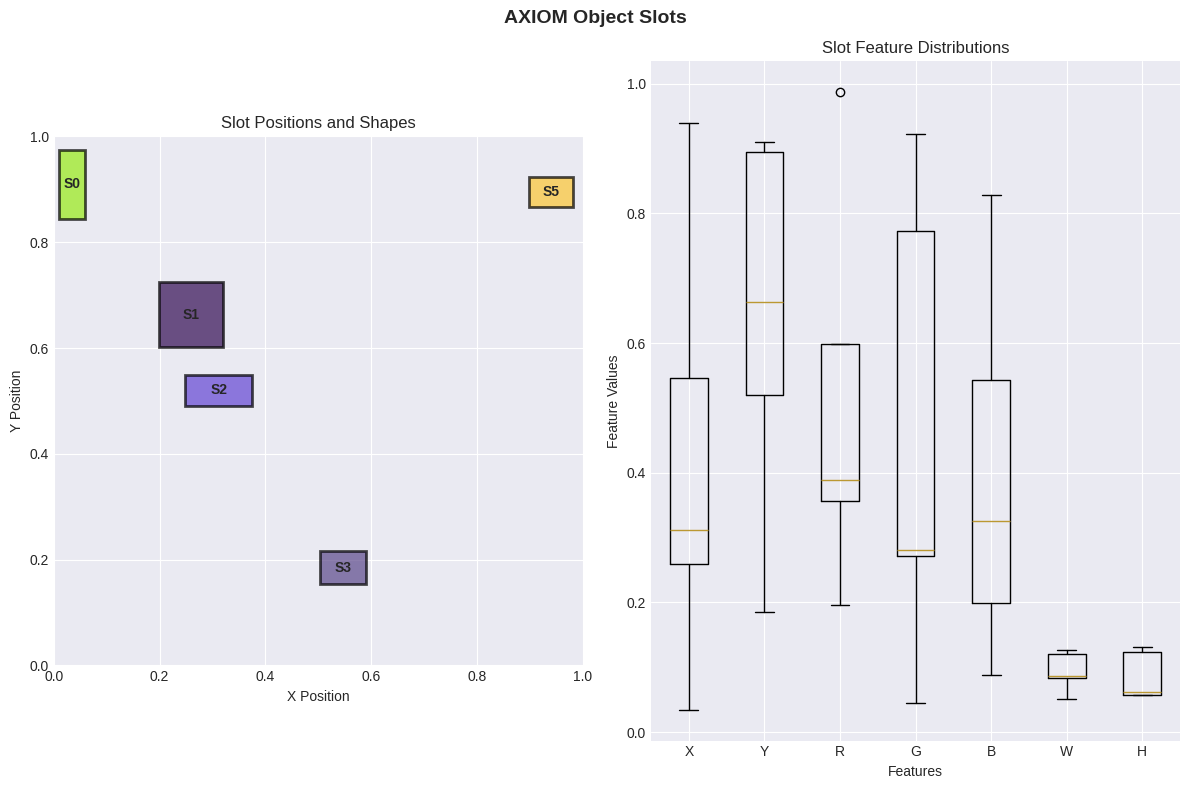
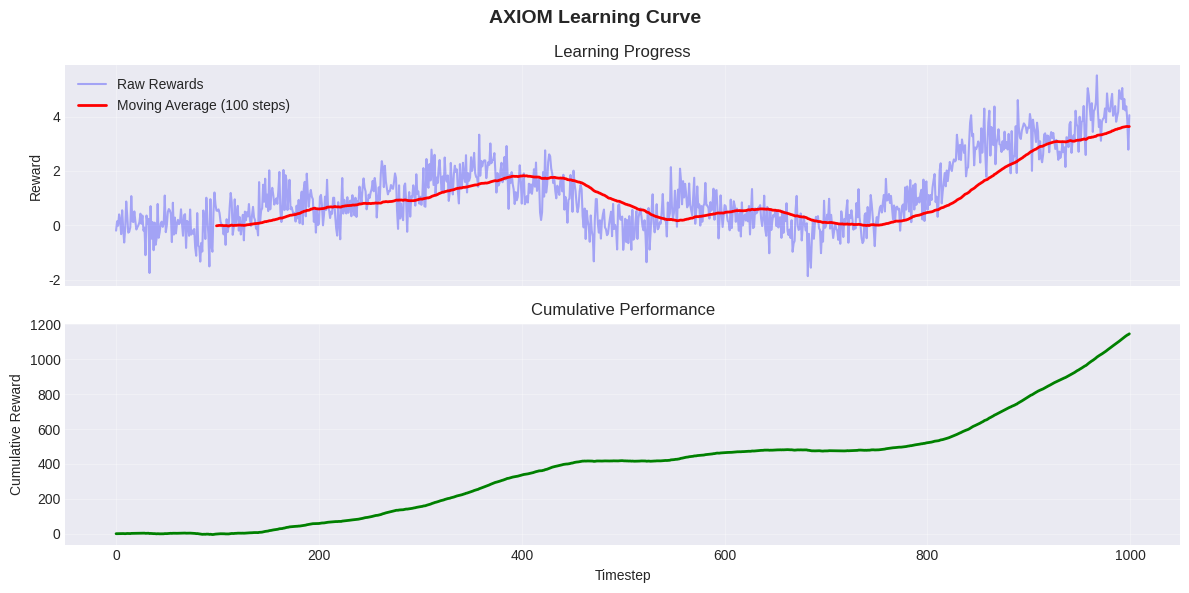
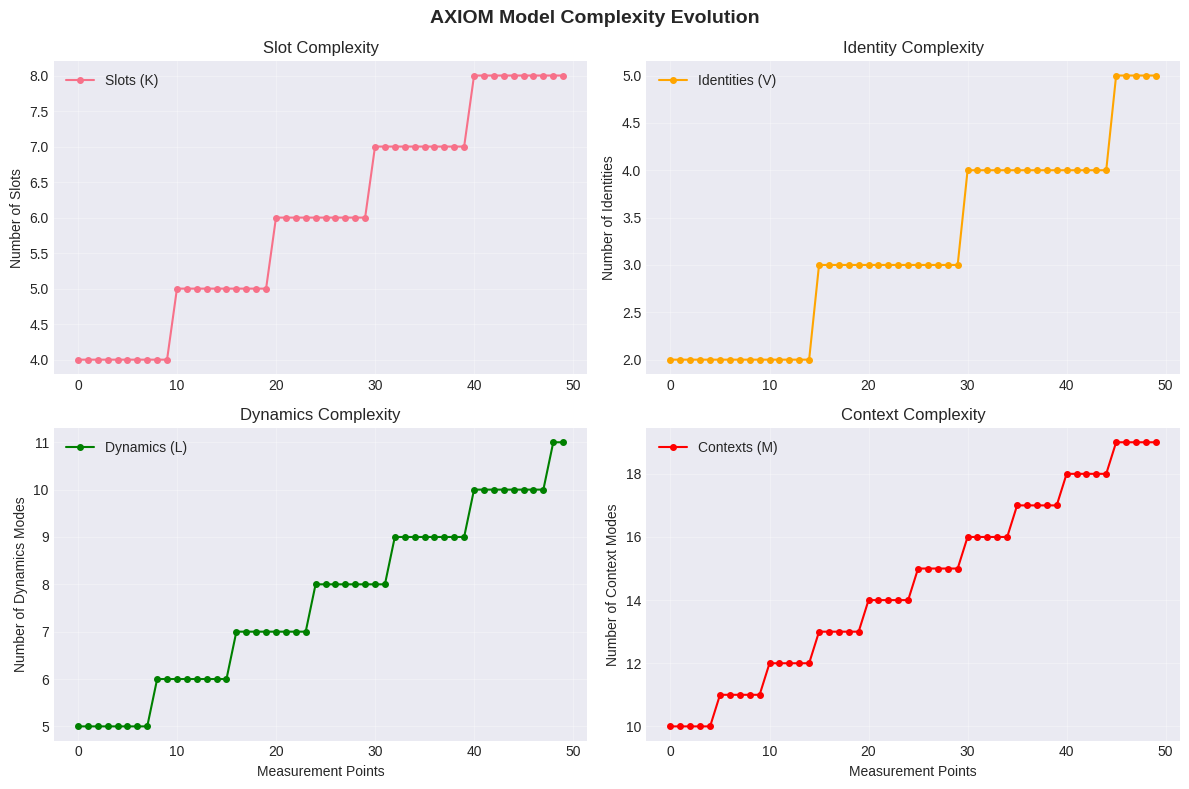
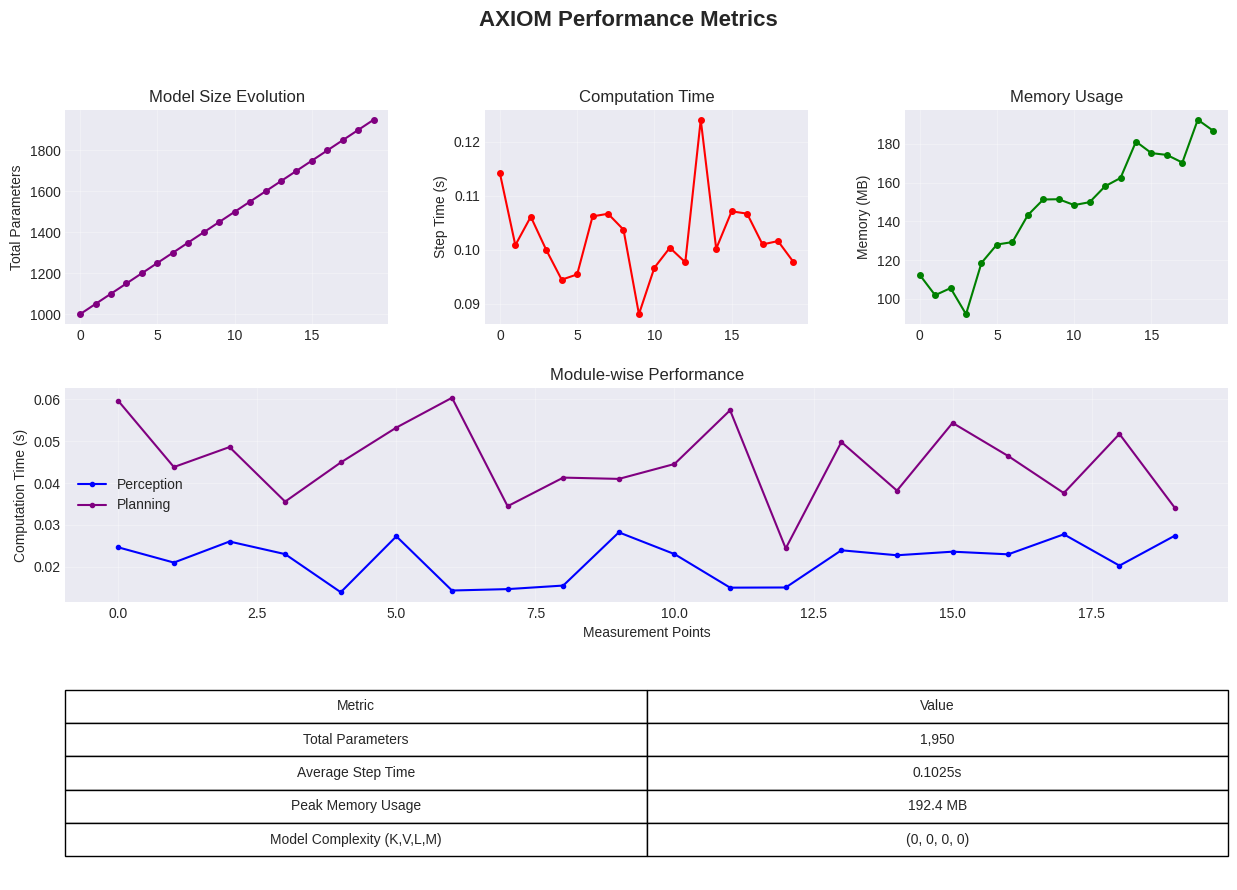

Python code for these plots, in order:
"""
Visualization Utilities for AXIOM Implementation
==============================================

Implements visualization functions for AXIOM agent analysis including
slot positions, learning curves, model complexity evolution, and 
performance metrics.

Authors: AXIOM Research Team
Institution: VERSES AI / Active Inference Institute
"""

import numpy as np
import matplotlib.pyplot as plt
import matplotlib.patches as patches
from matplotlib.colors import ListedColormap
import seaborn as sns
from pathlib import Path
from typing import List, Dict, Tuple, Optional, Any
import pandas as pd

# Set style
plt.style.use('seaborn-v0_8-darkgrid')
sns.set_palette("husl")

def visualize_slots(
    s_slot: np.ndarray,
    z_slot_present: np.ndarray,
    save_path: Optional[Path] = None,
    figsize: Tuple[int, int] = (12, 8),
    title: str = "AXIOM Object Slots"
) -> plt.Figure:
    """
    Visualize object slots with position, color, and shape information.
    
    Args:
        s_slot: Slot features [K, 7] - position(2) + color(3) + shape(2)
        z_slot_present: Slot presence indicators [K]
        save_path: Optional path to save figure
        figsize: Figure size
        title: Plot title
        
    Returns:
        matplotlib Figure object
    """
    
    fig, (ax1, ax2) = plt.subplots(1, 2, figsize=figsize)
    
    # Left plot: Spatial layout
    ax1.set_xlim(0, 1)
    ax1.set_ylim(0, 1)
    ax1.set_aspect('equal')
    ax1.set_title('Slot Positions and Shapes')
    ax1.set_xlabel('X Position')
    ax1.set_ylabel('Y Position')
    
    for k in range(len(s_slot)):
        if z_slot_present[k]:
            # Extract features
            x, y = s_slot[k, 0:2]  # Position
            r, g, b = s_slot[k, 2:5]  # Color
            width, height = s_slot[k, 5:7]  # Shape
            
            # Create colored rectangle
            color = np.clip([r, g, b], 0, 1)
            rect = patches.Rectangle(
                (x - width/2, y - height/2),
                width, height,
                facecolor=color,
                edgecolor='black',
                alpha=0.7,
                linewidth=2
            )
            ax1.add_patch(rect)
            
            # Add slot label
            ax1.text(x, y, f'S{k}', 
                    ha='center', va='center', 
                    fontweight='bold', fontsize=10)
    
    # Right plot: Feature distributions
    ax2.set_title('Slot Feature Distributions')
    
    # Create feature matrix for present slots
    present_slots = s_slot[z_slot_present]
    if len(present_slots) > 0:
        feature_names = ['X', 'Y', 'R', 'G', 'B', 'W', 'H']
        
        # Box plot of features
        box_data = []
        box_labels = []
        for i, name in enumerate(feature_names):
            if len(present_slots[:, i]) > 0:
                box_data.append(present_slots[:, i])
                box_labels.append(name)
        
        if box_data:
            ax2.boxplot(box_data, labels=box_labels)
            ax2.set_ylabel('Feature Values')
            ax2.set_xlabel('Features')
    else:
        ax2.text(0.5, 0.5, 'No active slots', 
                ha='center', va='center', transform=ax2.transAxes)
    
    plt.suptitle(title, fontsize=14, fontweight='bold')
    plt.tight_layout()
    
    if save_path:
        plt.savefig(save_path, dpi=300, bbox_inches='tight')
        plt.close()
        return None
    
    return fig

def plot_reward_history(
    rewards: List[float],
    window_size: int = 100,
    save_path: Optional[Path] = None,
    figsize: Tuple[int, int] = (12, 6),
    title: str = "AXIOM Learning Curve"
) -> plt.Figure:
    """
    Plot reward history with moving average.
    
    Args:
        rewards: List of rewards over time
        window_size: Window size for moving average
        save_path: Optional path to save figure
        figsize: Figure size
        title: Plot title
        
    Returns:
        matplotlib Figure object
    """
    
    if len(rewards) == 0:
        fig, ax = plt.subplots(figsize=figsize)
        ax.text(0.5, 0.5, 'No reward data available', 
               ha='center', va='center', transform=ax.transAxes)
        ax.set_title(title)
        return fig
    
    fig, (ax1, ax2) = plt.subplots(2, 1, figsize=figsize, sharex=True)
    
    timesteps = np.arange(len(rewards))
    rewards_array = np.array(rewards)
    
    # Top plot: Raw rewards and moving average
    ax1.plot(timesteps, rewards_array, alpha=0.3, color='blue', label='Raw Rewards')
    
    if len(rewards) >= window_size:
        moving_avg = pd.Series(rewards).rolling(window=window_size).mean()
        ax1.plot(timesteps, moving_avg, color='red', linewidth=2, 
                label=f'Moving Average ({window_size} steps)')
    
    ax1.set_ylabel('Reward')
    ax1.set_title('Learning Progress')
    ax1.legend()
    ax1.grid(True, alpha=0.3)
    
    # Bottom plot: Cumulative reward
    cumulative_rewards = np.cumsum(rewards_array)
    ax2.plot(timesteps, cumulative_rewards, color='green', linewidth=2)
    ax2.set_xlabel('Timestep')
    ax2.set_ylabel('Cumulative Reward')
    ax2.set_title('Cumulative Performance')
    ax2.grid(True, alpha=0.3)
    
    plt.suptitle(title, fontsize=14, fontweight='bold')
    plt.tight_layout()
    
    if save_path:
        plt.savefig(save_path, dpi=300, bbox_inches='tight')
        plt.close()
        return None
    
    return fig

def plot_model_complexity(
    complexity_history: List[Dict[str, int]],
    save_path: Optional[Path] = None,
    figsize: Tuple[int, int] = (12, 8),
    title: str = "AXIOM Model Complexity Evolution"
) -> plt.Figure:
    """
    Plot evolution of model complexity over time.
    
    Args:
        complexity_history: List of complexity dictionaries
        save_path: Optional path to save figure
        figsize: Figure size
        title: Plot title
        
    Returns:
        matplotlib Figure object
    """
    
    if len(complexity_history) == 0:
        fig, ax = plt.subplots(figsize=figsize)
        ax.text(0.5, 0.5, 'No complexity data available', 
               ha='center', va='center', transform=ax.transAxes)
        ax.set_title(title)
        return fig
    
    fig, ((ax1, ax2), (ax3, ax4)) = plt.subplots(2, 2, figsize=figsize)
    
    timesteps = np.arange(len(complexity_history))
    
    # Extract time series data
    keys = ['K_slots', 'V_identities', 'L_dynamics', 'M_contexts']
    data = {key: [item.get(key, 0) for item in complexity_history] for key in keys}
    
    # Plot component counts
    ax1.plot(timesteps, data['K_slots'], 'o-', label='Slots (K)', markersize=4)
    ax1.set_ylabel('Number of Slots')
    ax1.set_title('Slot Complexity')
    ax1.grid(True, alpha=0.3)
    ax1.legend()
    
    ax2.plot(timesteps, data['V_identities'], 'o-', label='Identities (V)', 
            color='orange', markersize=4)
    ax2.set_ylabel('Number of Identities')
    ax2.set_title('Identity Complexity')
    ax2.grid(True, alpha=0.3)
    ax2.legend()
    
    ax3.plot(timesteps, data['L_dynamics'], 'o-', label='Dynamics (L)', 
            color='green', markersize=4)
    ax3.set_xlabel('Measurement Points')
    ax3.set_ylabel('Number of Dynamics Modes')
    ax3.set_title('Dynamics Complexity')
    ax3.grid(True, alpha=0.3)
    ax3.legend()
    
    ax4.plot(timesteps, data['M_contexts'], 'o-', label='Contexts (M)', 
            color='red', markersize=4)
    ax4.set_xlabel('Measurement Points')
    ax4.set_ylabel('Number of Context Modes')
    ax4.set_title('Context Complexity')
    ax4.grid(True, alpha=0.3)
    ax4.legend()
    
    plt.suptitle(title, fontsize=14, fontweight='bold')
    plt.tight_layout()
    
    if save_path:
        plt.savefig(save_path, dpi=300, bbox_inches='tight')
        plt.close()
        return None
    
    return fig

def plot_performance_metrics(
    performance_history: List[Dict[str, Any]],
    save_path: Optional[Path] = None,
    figsize: Tuple[int, int] = (15, 10),
    title: str = "AXIOM Performance Metrics"
) -> plt.Figure:
    """
    Plot comprehensive performance metrics.
    
    Args:
        performance_history: List of performance metric dictionaries
        save_path: Optional path to save figure
        figsize: Figure size
        title: Plot title
        
    Returns:
        matplotlib Figure object
    """
    
    if len(performance_history) == 0:
        fig, ax = plt.subplots(figsize=figsize)
        ax.text(0.5, 0.5, 'No performance data available', 
               ha='center', va='center', transform=ax.transAxes)
        ax.set_title(title)
        return fig
    
    fig = plt.figure(figsize=figsize)
    gs = fig.add_gridspec(3, 3, hspace=0.3, wspace=0.3)
    
    timesteps = np.arange(len(performance_history))
    
    # Extract common metrics
    def safe_extract(key, default=0):
        return [item.get(key, default) for item in performance_history]
    
    # Total parameters over time
    ax1 = fig.add_subplot(gs[0, 0])
    total_params = safe_extract('total_parameters')
    ax1.plot(timesteps, total_params, 'o-', color='purple', markersize=4)
    ax1.set_ylabel('Total Parameters')
    ax1.set_title('Model Size Evolution')
    ax1.grid(True, alpha=0.3)
    
    # Computation time metrics
    ax2 = fig.add_subplot(gs[0, 1])
    if 'total_step_time' in performance_history[0]:
        step_times = safe_extract('total_step_time')
        ax2.plot(timesteps, step_times, 'o-', color='red', markersize=4)
        ax2.set_ylabel('Step Time (s)')
        ax2.set_title('Computation Time')
        ax2.grid(True, alpha=0.3)
    else:
        ax2.text(0.5, 0.5, 'No timing data', ha='center', va='center', transform=ax2.transAxes)
    
    # Memory usage
    ax3 = fig.add_subplot(gs[0, 2])
    if 'memory_usage' in performance_history[0]:
        memory = safe_extract('memory_usage')
        ax3.plot(timesteps, memory, 'o-', color='green', markersize=4)
        ax3.set_ylabel('Memory (MB)')
        ax3.set_title('Memory Usage')
        ax3.grid(True, alpha=0.3)
    else:
        ax3.text(0.5, 0.5, 'No memory data', ha='center', va='center', transform=ax3.transAxes)
    
    # Learning rates by module
    ax4 = fig.add_subplot(gs[1, :])
    module_names = ['perception', 'identity', 'dynamics', 'interaction', 'planning']
    colors = ['blue', 'orange', 'green', 'red', 'purple']
    
    for i, (module, color) in enumerate(zip(module_names, colors)):
        if f'{module}_time' in performance_history[0]:
            times = safe_extract(f'{module}_time')
            ax4.plot(timesteps, times, 'o-', label=module.capitalize(), 
                    color=color, markersize=3)
    
    ax4.set_xlabel('Measurement Points')
    ax4.set_ylabel('Computation Time (s)')
    ax4.set_title('Module-wise Performance')
    ax4.legend()
    ax4.grid(True, alpha=0.3)
    
    # Performance summary table
    ax5 = fig.add_subplot(gs[2, :])
    ax5.axis('tight')
    ax5.axis('off')
    
    if len(performance_history) > 0:
        latest = performance_history[-1]
        summary_data = [
            ['Metric', 'Value'],
            ['Total Parameters', f"{latest.get('total_parameters', 0):,}"],
            ['Average Step Time', f"{np.mean(safe_extract('total_step_time')):.4f}s"],
            ['Peak Memory Usage', f"{max(safe_extract('memory_usage', [0])):.1f} MB"],
            ['Model Complexity (K,V,L,M)', f"({latest.get('K_slots', 0)}, {latest.get('V_identities', 0)}, {latest.get('L_dynamics', 0)}, {latest.get('M_contexts', 0)})"]
        ]
        
        table = ax5.table(cellText=summary_data[1:], 
                         colLabels=summary_data[0],
                         cellLoc='center',
                         loc='center')
        table.auto_set_font_size(False)
        table.set_fontsize(10)
        table.scale(1, 2)
    
    plt.suptitle(title, fontsize=16, fontweight='bold')
    
    if save_path:
        plt.savefig(save_path, dpi=300, bbox_inches='tight')
        plt.close()
        return None
    
    return fig

def plot_mixture_components(
    component_data: Dict[str, np.ndarray],
    component_type: str,
    save_path: Optional[Path] = None,
    figsize: Tuple[int, int] = (12, 8),
    max_components: int = 10
) -> plt.Figure:
    """
    Visualize mixture model components.
    
    Args:
        component_data: Dictionary with component parameters
        component_type: Type of component ('slots', 'identities', 'dynamics', 'contexts')
        save_path: Optional path to save figure
        figsize: Figure size
        max_components: Maximum number of components to visualize
        
    Returns:
        matplotlib Figure object
    """
    
    fig, axes = plt.subplots(2, 2, figsize=figsize)
    axes = axes.flatten()
    
    # Component weights
    if 'weights' in component_data:
        weights = component_data['weights'][:max_components]
        axes[0].bar(range(len(weights)), weights)
        axes[0].set_title(f'{component_type.capitalize()} Mixing Weights')
        axes[0].set_xlabel('Component Index')
        axes[0].set_ylabel('Weight')
        axes[0].grid(True, alpha=0.3)
    
    # Component means (if available)
    if 'means' in component_data:
        means = component_data['means'][:max_components]
        im = axes[1].imshow(means.T, aspect='auto', cmap='viridis')
        axes[1].set_title(f'{component_type.capitalize()} Component Means')
        axes[1].set_xlabel('Component Index')
        axes[1].set_ylabel('Feature Dimension')
        plt.colorbar(im, ax=axes[1])
    
    # Usage statistics
    if 'usage' in component_data:
        usage = component_data['usage'][:max_components]
        axes[2].plot(range(len(usage)), usage, 'o-', markersize=6)
        axes[2].set_title(f'{component_type.capitalize()} Usage Statistics')
        axes[2].set_xlabel('Component Index')
        axes[2].set_ylabel('Usage Count')
        axes[2].grid(True, alpha=0.3)
    
    # Quality metrics
    if 'quality' in component_data:
        quality = component_data['quality'][:max_components]
        axes[3].bar(range(len(quality)), quality)
        axes[3].set_title(f'{component_type.capitalize()} Quality Metrics')
        axes[3].set_xlabel('Component Index')
        axes[3].set_ylabel('Log Likelihood')
        axes[3].grid(True, alpha=0.3)
    
    plt.tight_layout()
    
    if save_path:
        plt.savefig(save_path, dpi=300, bbox_inches='tight')
        plt.close()
        return None
    
    return fig

def create_axiom_dashboard(
    agent_summary: Dict[str, Any],
    recent_history: Dict[str, List],
    save_path: Optional[Path] = None,
    figsize: Tuple[int, int] = (20, 12)
) -> plt.Figure:
    """
    Create comprehensive AXIOM agent dashboard.
    
    Args:
        agent_summary: Current agent summary statistics
        recent_history: Recent history data
        save_path: Optional path to save figure
        figsize: Figure size
        
    Returns:
        matplotlib Figure object
    """
    
    fig = plt.figure(figsize=figsize)
    gs = fig.add_gridspec(4, 4, hspace=0.3, wspace=0.3)
    
    # Title
    fig.suptitle('AXIOM Agent Dashboard', fontsize=20, fontweight='bold')
    
    # Summary statistics (top row)
    ax_summary = fig.add_subplot(gs[0, :])
    ax_summary.axis('off')
    
    summary_text = f"""
    Episode: {agent_summary.get('episode', 0)} | Timestep: {agent_summary.get('timestep', 0)} | Total Reward: {agent_summary.get('total_reward', 0):.2f}
    Parameters: {agent_summary.get('total_parameters', 0):,} | Avg Reward: {agent_summary.get('average_reward', 0):.3f} | Recent Reward: {agent_summary.get('recent_reward', 0):.3f}
    Model Complexity - Slots: {agent_summary.get('model_complexity', {}).get('K_slots', 0)} | 
    Identities: {agent_summary.get('model_complexity', {}).get('V_identities', 0)} | 
    Dynamics: {agent_summary.get('model_complexity', {}).get('L_dynamics', 0)} | 
    Contexts: {agent_summary.get('model_complexity', {}).get('M_contexts', 0)}
    """
    
    ax_summary.text(0.5, 0.5, summary_text, ha='center', va='center', 
                   transform=ax_summary.transAxes, fontsize=12,
                   bbox=dict(boxstyle="round,pad=0.3", facecolor="lightblue", alpha=0.5))
    
    # Recent rewards
    if 'rewards' in recent_history and len(recent_history['rewards']) > 0:
        ax_rewards = fig.add_subplot(gs[1, :2])
        rewards = recent_history['rewards'][-200:]  # Last 200 steps
        ax_rewards.plot(rewards, color='blue', alpha=0.7)
        ax_rewards.set_title('Recent Rewards')
        ax_rewards.set_ylabel('Reward')
        ax_rewards.grid(True, alpha=0.3)
    
    # Model complexity evolution
    if 'model_complexity' in recent_history and len(recent_history['model_complexity']) > 0:
        ax_complexity = fig.add_subplot(gs[1, 2:])
        complexity = recent_history['model_complexity'][-50:]  # Last 50 measurements
        
        if complexity:
            timesteps = range(len(complexity))
            ax_complexity.plot(timesteps, [c.get('K_slots', 0) for c in complexity], 
                             'o-', label='Slots', markersize=3)
            ax_complexity.plot(timesteps, [c.get('V_identities', 0) for c in complexity], 
                             'o-', label='Identities', markersize=3)
            ax_complexity.plot(timesteps, [c.get('L_dynamics', 0) for c in complexity], 
                             'o-', label='Dynamics', markersize=3)
            ax_complexity.plot(timesteps, [c.get('M_contexts', 0) for c in complexity], 
                             'o-', label='Contexts', markersize=3)
            
            ax_complexity.set_title('Model Complexity Evolution')
            ax_complexity.set_ylabel('Component Count')
            ax_complexity.legend()
            ax_complexity.grid(True, alpha=0.3)
    
    # Performance metrics (if available)
    if 'performance_metrics' in recent_history and len(recent_history['performance_metrics']) > 0:
        perf_data = recent_history['performance_metrics'][-20:]  # Last 20 measurements
        
        if perf_data:
            ax_perf = fig.add_subplot(gs[2, :])
            timesteps = range(len(perf_data))
            
            # Extract timing data for different modules
            modules = ['perception', 'identity', 'dynamics', 'interaction', 'planning']
            colors = ['blue', 'orange', 'green', 'red', 'purple']
            
            for module, color in zip(modules, colors):
                times = [p.get(f'{module}_time', 0) for p in perf_data]
                if any(t > 0 for t in times):
                    ax_perf.plot(timesteps, times, 'o-', label=module.capitalize(), 
                               color=color, markersize=3)
            
            ax_perf.set_title('Module Performance')
            ax_perf.set_xlabel('Measurement Points')
            ax_perf.set_ylabel('Computation Time (s)')
            ax_perf.legend()
            ax_perf.grid(True, alpha=0.3)
    
    # Action distribution (if available)
    if 'actions' in recent_history and len(recent_history['actions']) > 0:
        ax_actions = fig.add_subplot(gs[3, :2])
        actions = recent_history['actions'][-1000:]  # Last 1000 actions
        
        unique_actions, counts = np.unique(actions, return_counts=True)
        ax_actions.bar(unique_actions, counts)
        ax_actions.set_title('Recent Action Distribution')
        ax_actions.set_xlabel('Action')
        ax_actions.set_ylabel('Count')
        ax_actions.grid(True, alpha=0.3)
    
    # Free energy evolution (if available)
    if 'free_energy' in recent_history and len(recent_history['free_energy']) > 0:
        ax_fe = fig.add_subplot(gs[3, 2:])
        free_energy = recent_history['free_energy'][-200:]  # Last 200 measurements
        ax_fe.plot(free_energy, color='red', alpha=0.7)
        ax_fe.set_title('Expected Free Energy')
        ax_fe.set_xlabel('Timestep')
        ax_fe.set_ylabel('Free Energy')
        ax_fe.grid(True, alpha=0.3)
    
    if save_path:
        plt.savefig(save_path, dpi=300, bbox_inches='tight')
        plt.close()
        return None
    
    return fig

# Example usage and testing
def test_visualization_utilities():
    """Test visualization utilities with example data."""
    
    print("Testing AXIOM Visualization Utilities...")
    
    # Generate test data
    np.random.seed(42)
    
    # Test slot visualization
    K_slots = 6
    s_slot = np.random.rand(K_slots, 7)
    s_slot[:, 0:2] = np.random.rand(K_slots, 2)  # Positions in [0,1]
    s_slot[:, 2:5] = np.random.rand(K_slots, 3)  # Colors in [0,1]
    s_slot[:, 5:7] = 0.05 + 0.1 * np.random.rand(K_slots, 2)  # Shapes
    z_slot_present = np.random.choice([True, False], K_slots, p=[0.8, 0.2])
    
    fig1 = visualize_slots(s_slot, z_slot_present)
    print("✓ Slot visualization created")
    
    # Test reward history
    rewards = np.cumsum(np.random.randn(1000) * 0.1) + np.random.randn(1000) * 0.5
    fig2 = plot_reward_history(rewards)
    print("✓ Reward history plot created")
    
    # Test model complexity
    complexity_history = []
    for i in range(50):
        complexity_history.append({
            'K_slots': 4 + i // 10,
            'V_identities': 2 + i // 15,
            'L_dynamics': 5 + i // 8,
            'M_contexts': 10 + i // 5,
            'total_parameters': 1000 + i * 20
        })
    
    fig3 = plot_model_complexity(complexity_history)
    print("✓ Model complexity plot created")
    
    # Test performance metrics
    performance_history = []
    for i in range(20):
        performance_history.append({
            'total_parameters': 1000 + i * 50,
            'total_step_time': 0.1 + 0.01 * np.random.randn(),
            'perception_time': 0.02 + 0.005 * np.random.randn(),
            'planning_time': 0.05 + 0.01 * np.random.randn(),
            'memory_usage': 100 + i * 5 + 10 * np.random.randn()
        })
    
    fig4 = plot_performance_metrics(performance_history)
    print("✓ Performance metrics plot created")
    
    plt.show()
    print("All visualization tests completed successfully!")

if __name__ == "__main__":
    test_visualization_utilities() 